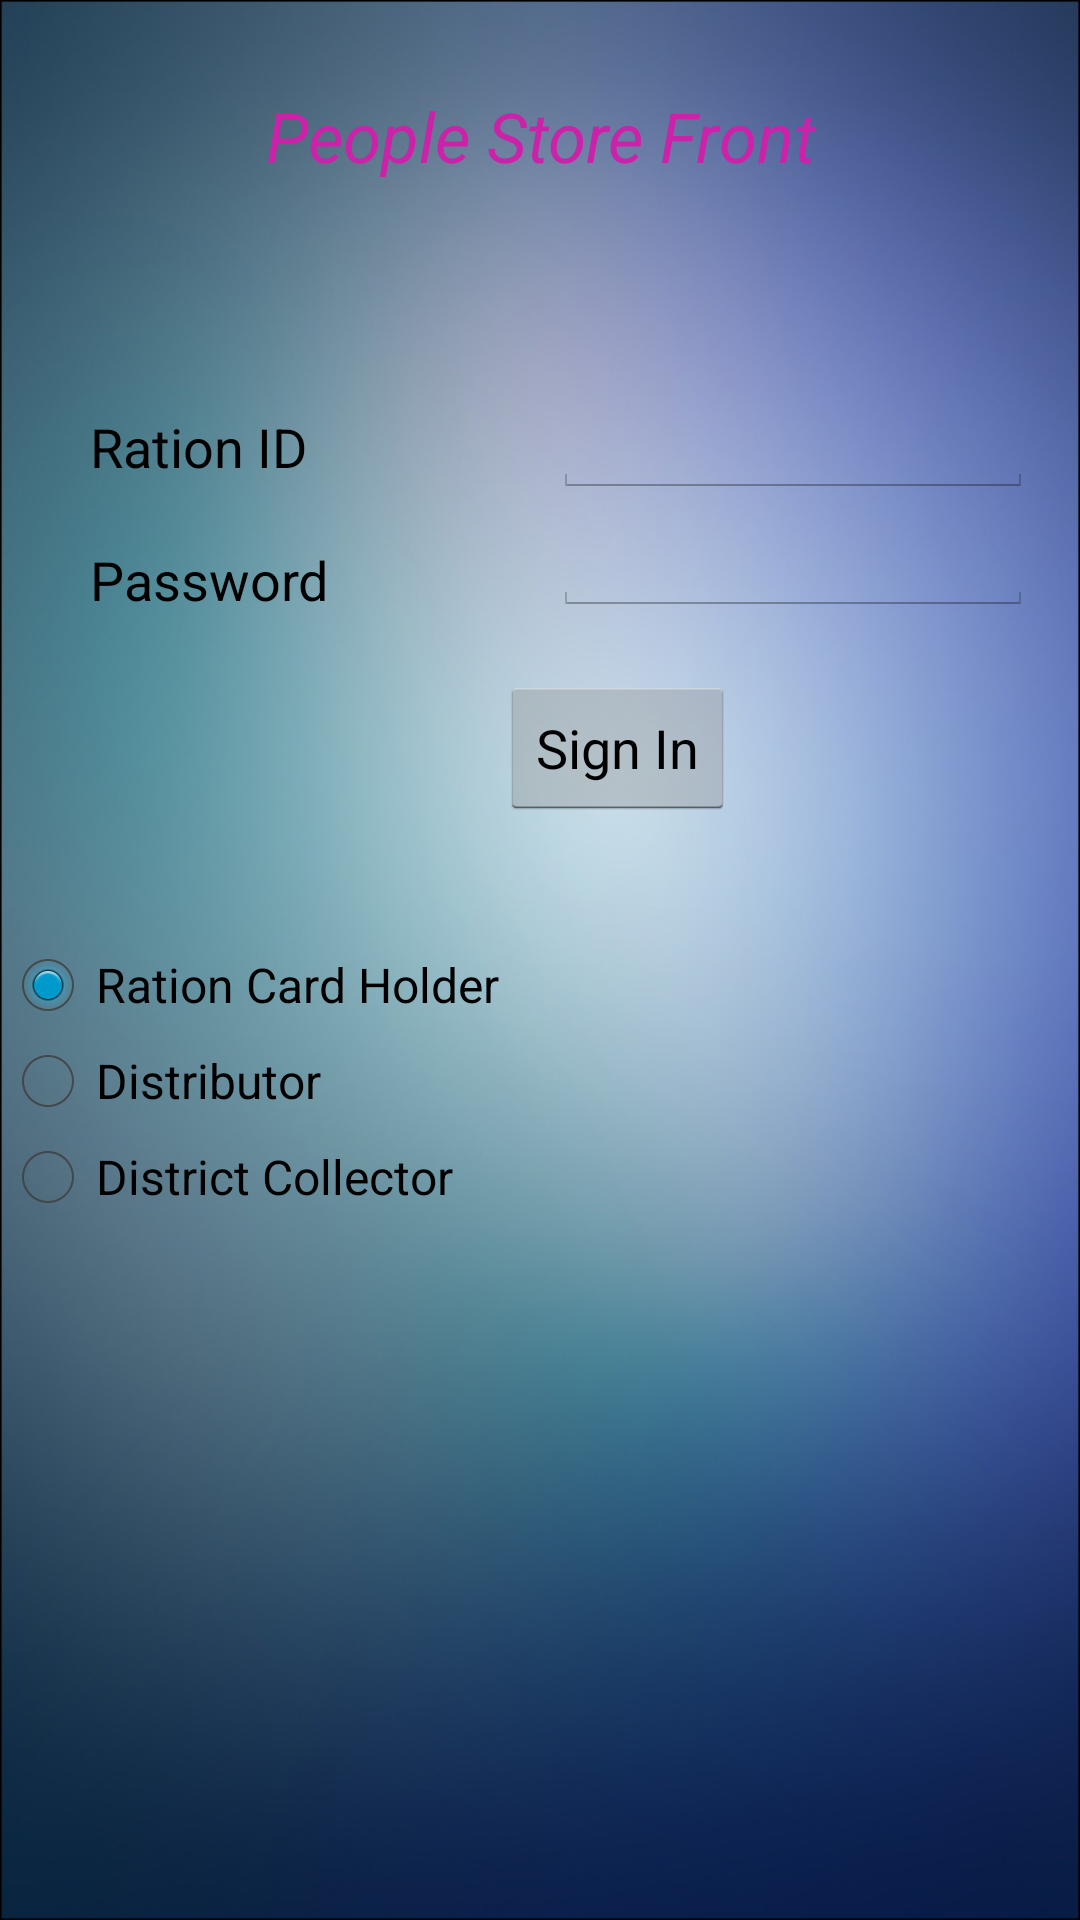

Produce the Android XML layout that renders to this screen, including the resource entries it uses.
<!-- AndroidManifest.xml: application theme android:Theme.Holo.Light.DarkActionBar -->
<!-- res/layout/activity_main.xml -->
<?xml version="1.0" encoding="utf-8"?>
    <RelativeLayout xmlns:android="http://schemas.android.com/apk/res/android"
        android:layout_width="match_parent"
        android:layout_height="wrap_content">

        <RelativeLayout
            android:id="@+id/content_frame"
            android:layout_width="match_parent"
            android:layout_height="wrap_content"
            android:background="@drawable/main">

            <TextView
                android:layout_width="match_parent"
                android:layout_height="wrap_content"
                android:id="@+id/caption"
                android:text="@string/caption"
                android:textStyle="italic"
                android:textSize="23sp"
                android:layout_marginTop="30dp"
                android:gravity="center"
                android:textColor="#c2a" />

            <LinearLayout
                android:orientation="vertical"
                android:layout_width="160dp"
                android:layout_height="wrap_content"
                android:weightSum="1"
                android:id="@+id/linearLayout2"
                android:layout_alignParentLeft="true"
                android:layout_marginTop="66dp"
                android:layout_below="@+id/caption">

                <TextView
                    android:layout_width="wrap_content"
                    android:layout_height="wrap_content"
                    android:textAppearance="?android:attr/textAppearanceMedium"
                    android:text="Ration ID"
                    android:id="@+id/username1"
                    android:layout_marginLeft="30dp"
                    android:gravity="center"
                    android:layout_gravity="bottom"
                    android:layout_marginTop="10dp" />

                <TextView
                    android:layout_width="wrap_content"
                    android:layout_height="wrap_content"
                    android:textAppearance="?android:attr/textAppearanceMedium"
                    android:text="Password"
                    android:id="@+id/password1"
                    android:layout_marginLeft="30dp"
                    android:gravity="center"
                    android:layout_gravity="bottom"
                    android:layout_marginTop="20dp" />

            </LinearLayout>

            <LinearLayout
                android:orientation="vertical"
                android:layout_width="fill_parent"
                android:layout_height="50dp"
                android:id="@+id/linearLayout3"
                android:layout_above="@+id/signin"
                android:layout_alignParentRight="true"
                android:layout_toRightOf="@+id/radioLoginGroup"
                android:layout_alignTop="@+id/linearLayout2">


                <EditText
                    android:layout_width="160dp"
                    android:layout_height="wrap_content"
                    android:id="@+id/Username"
                    android:layout_gravity="left|center"
                    android:gravity="center"
                    android:layout_marginLeft="18dp" />

                <EditText
                    android:layout_width="160dp"
                    android:layout_height="wrap_content"
                    android:id="@+id/textpassword"
                    android:inputType="textPassword"
                    android:layout_gravity="left|center"
                    android:gravity="center"
                    android:layout_marginLeft="18dp" />
            </LinearLayout>

            <Button
                android:layout_width="wrap_content"
                android:layout_height="wrap_content"
                android:text="Sign In"
                android:id="@+id/signin"
                android:layout_below="@+id/linearLayout2"
                android:layout_toLeftOf="@+id/register"
                android:layout_marginTop="20dp" />

            <Button
                android:layout_width="wrap_content"
                android:layout_height="wrap_content"
                android:text="Register"
                android:id="@+id/register"
                android:layout_below="@+id/linearLayout3"
                android:layout_alignParentRight="true"
                android:layout_marginTop="20dp"
                android:layout_marginRight="25dp"
                android:visibility="invisible" />

            <RadioGroup
                android:id="@+id/radioLoginGroup"
                android:layout_width="wrap_content"
                android:layout_height="wrap_content"
                android:layout_marginTop="39dp"
                android:layout_below="@+id/signin"
                android:layout_alignParentLeft="true">

                <RadioButton
                    android:id="@+id/ration_cardHolder"
                    android:layout_width="wrap_content"
                    android:layout_height="wrap_content"
                    android:text="@string/Ration_Holder"
                    android:checked="true" />

                <RadioButton
                    android:id="@+id/distributor"
                    android:layout_width="wrap_content"
                    android:layout_height="wrap_content"
                    android:text="@string/Distributor"
                    android:checked="false" />

                <RadioButton
                    android:id="@+id/Collector"
                    android:layout_width="wrap_content"
                    android:layout_height="wrap_content"
                    android:text="@string/Collector" />

            </RadioGroup>
        </RelativeLayout>

        <ListView
            android:id="@+id/left_drawer"
            android:layout_width="240dp"
            android:layout_height="wrap_content"
            android:layout_gravity="start"
            android:choiceMode="singleChoice"
            android:divider="@android:color/transparent"
            android:dividerHeight="0dp"
            android:background="#111" />
    </RelativeLayout>
<!-- resources referenced by this layout -->
<resources>
  <!-- drawable main: png bitmap (drawable, 386810 bytes) -->
  <string name="Collector">District Collector</string>
  <string name="Distributor">Distributor</string>
  <string name="Ration_Holder">Ration Card Holder</string>
  <string name="caption">People Store Front</string>
</resources>
